Photos from the image-classification dataset "classifier_dataset" in the GitHub repository yagit21/mtg_scanner_application. Its 60 classes are: Abandoned Outpost, Alluring Siren, Angelic Accord, archangel s light, Artifact Mutation, Augury Owl, Blood Artist, Boros Charm, Canal Monitor, Crippling Chill, Crosswinds, Cryptolith Fragment, Cyclops of One-Eyed Pass, Deception, Descendant of Soramaro, Dread Presence, Drunau Corpse Trawler, Duergar Hedge-Mage, Embodiment of Fury, Extinguish, Foul-Tongue Shriek, Frenemy of the Guildpact, Ghoulsteed, Gladecover Scout, Glimmer of Genius, Guiltfeeder, Harness the Storm, Hatchery Spider, I m rubber you re glue, imp s mischief, Impulsive Maneuvers, Karmic Justice, Kruin Striker, Lava Tubes, Lord of the Pit, Maelstrom Pulse, Mass Hysteria, Mazirek Kraul Death Priest, Merrow Harbinger, Mirri the Cursed Avatar, Mouth, Primal Druid, Puppeteer Clique, Ray of Erasure, Reach of Shadows, Rib Cage Spider, Riptide Mangler, rofellos s gift, Savvy Hunter, Shivan Raptor, Smelt, Spectral Reserves, Thriving Rats, Torch Fiend, Trap Essence, Ulvenwald Abomination, Vexing Scuttler, Vivid Creek, Warthog, Zhalfirin Decoy.

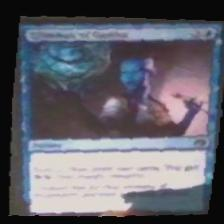
Label: Glimmer of Genius

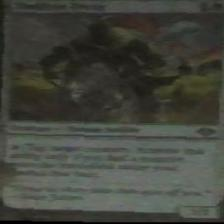
Label: Zhalfirin Decoy

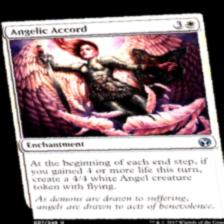
Label: Angelic Accord

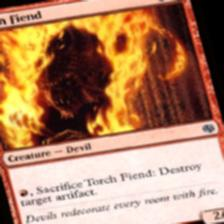
Label: Torch Fiend

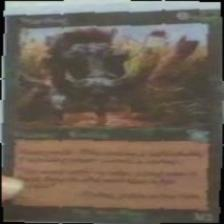
Label: Warthog

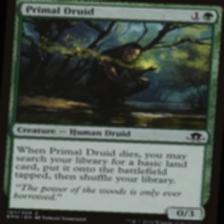
Label: Primal Druid
